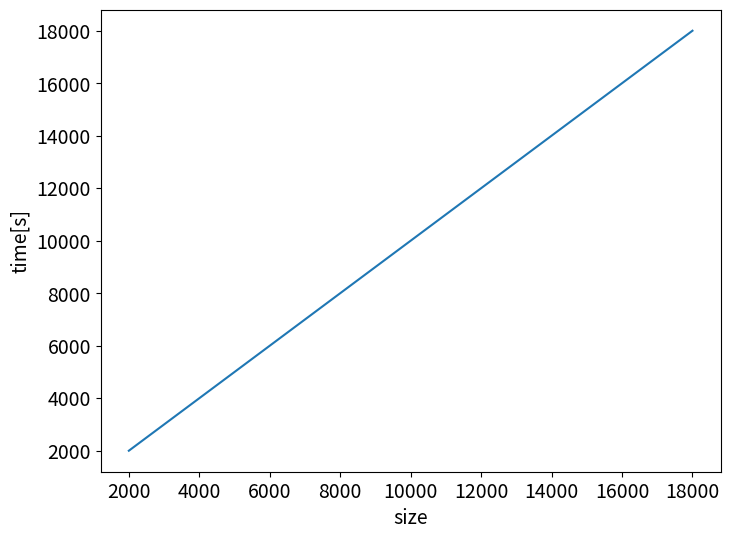

This figure's Python source:
def insert_sort(x, verbose=False):  # verboseは詳細の意味
    for i in range(1, len(x)):
        key = x[i]  # 矢印の要素
        j = i - 1
        while j >= 0 and x[j] > key:
            # ここに何か書く
            j -= 1
            
        if verbose:
            print(f"{i}回目のループ終了時： {x}")
    return

x = [6, 3, 5, 1, 7, 2, 4]
insert_sort(x, verbose=True)
print(x)

def quick_sort(x, left, right, verbose=False):
    if right - left <= 0:
        return
    if verbose:
        print(f"quick_sort(x, {left}, {right}) 呼び出し時: {x}")
    
    pivot = x[right] # 右端をpivotとする
    
    i = left # i: 青矢印
    for j in range(left, right): # j: 灰矢印
        if x[j] < pivot:
            pass # ここに両矢印の要素を交換し、iを右に1つ進めるコードを書く
            
    # pivotの値をi番目と交換することで、 xの中身は[pivot未満のデータ], pivot, [pivot以上のデータ] という順になる
    x[i], x[right] = x[right], x[i]
    
    if verbose:
        print(f"再帰呼び出し前： {x}\n")
        
    # ここに再帰呼び出しのコードを書く
    return

x = [6, 3, 5, 1, 7, 2, 4]
quick_sort(x, 0, len(x)-1, verbose=True)
print(x)

import time
import random
import matplotlib.pyplot as plt

def exec_time(x, algo):
    start = time.time()
    if algo == "insert":
        insert_sort(x)
    else:
        quick_sort(x, 0, len(x)-1)
    end = time.time()
    return end - start

def generate_data(N):
    data = []
    for i in range(N):
        data.append(random.random())  # random.random()は0以上1未満の小数を返す
    return data

N = 10**2
x1 = generate_data(N)
x2 = x1.copy()  # 同じデータを使用するためにコピーする

print(f"挿入ソートの実行時間: {exec_time(x1, 'insert'):.6f}")
print(f"クイックソートの実行時間: {exec_time(x2, 'quick'):.6f}")

n = []
t = []
for i in range(1,10):
    size = i * 2 * 10**3
    n.append(size)
    t.append(size)  # ここを書き換える
    
# プロットの入れ物の用意
fig, ax = plt.subplots(figsize=(8,6))

# プロット
ax.plot(n, t)

# 軸ラベルなどの設定
ax.set_xlabel('size', size=14)
ax.set_ylabel('time[s]', size=14)
ax.tick_params(labelsize=14)

# 表示
plt.show()